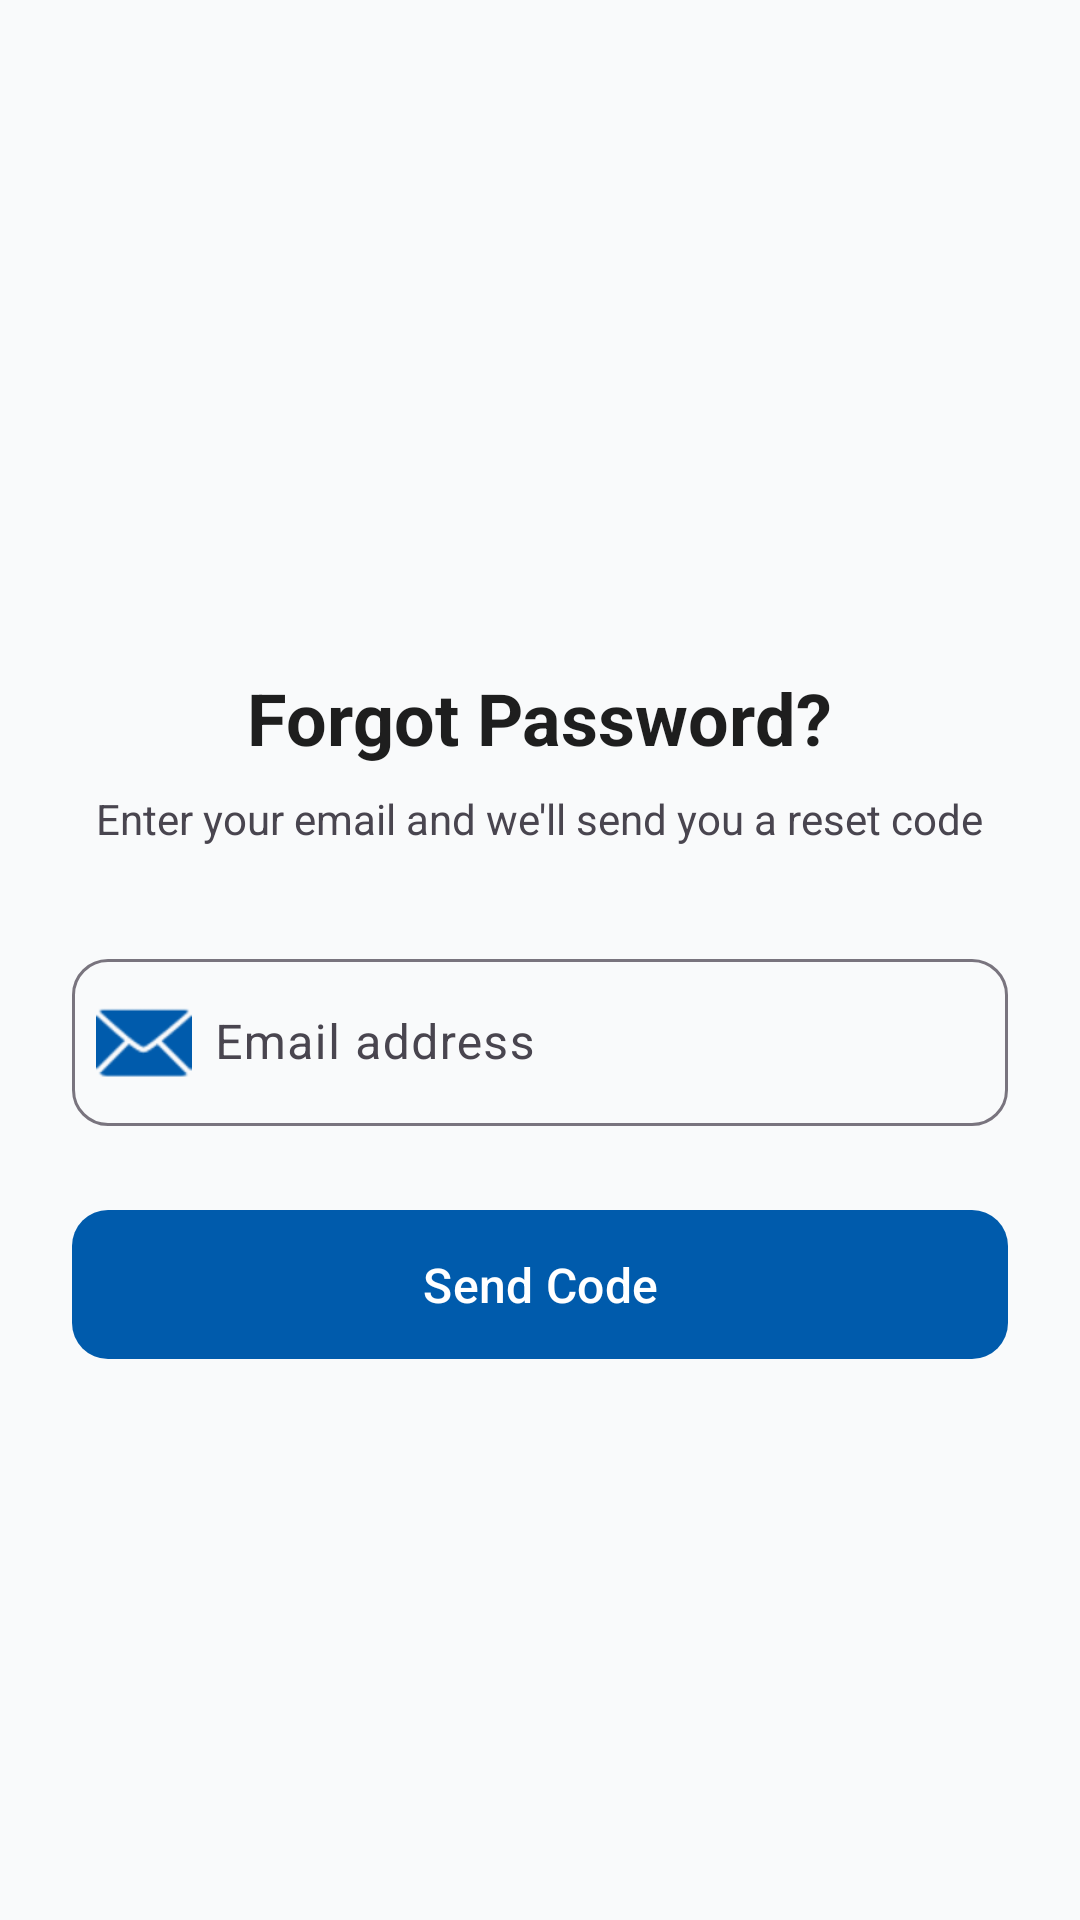

The Android layout XML behind this screen, and the referenced resources:
<!-- AndroidManifest.xml: application theme Theme.IDSR -->
<!-- res/layout/activity_forgot_password.xml -->
<?xml version="1.0" encoding="utf-8"?>
<androidx.coordinatorlayout.widget.CoordinatorLayout
    xmlns:android="http://schemas.android.com/apk/res/android"
    xmlns:app="http://schemas.android.com/apk/res-auto"
    android:layout_width="match_parent"
    android:layout_height="match_parent"
    android:background="?attr/android:colorBackground">


    <com.google.android.material.appbar.AppBarLayout
        android:id="@+id/appBarLayout"
        android:layout_width="match_parent"
        android:layout_height="wrap_content"
        android:fitsSystemWindows="true"
        android:background="?attr/android:colorBackground"
        app:elevation="0dp">

        <androidx.constraintlayout.widget.ConstraintLayout
            android:layout_width="match_parent"
            android:layout_height="wrap_content"
            android:paddingStart="8dp"
            android:paddingEnd="8dp"
            android:paddingTop="8dp"
            android:paddingBottom="8dp">

            <androidx.appcompat.widget.AppCompatImageButton
                android:id="@+id/btnBack"
                android:layout_width="44dp"
                android:layout_height="44dp"
                android:background="?attr/selectableItemBackgroundBorderless"
                android:contentDescription="Back"
                android:src="@drawable/back_btn"
                android:padding="10dp"
                app:tint="?attr/colorOnSurface"
                app:layout_constraintStart_toStartOf="parent"
                app:layout_constraintTop_toTopOf="parent"
                app:layout_constraintBottom_toBottomOf="parent"/>

            <androidx.appcompat.widget.AppCompatImageView
                android:id="@+id/imgLogo"
                android:layout_width="0dp"
                android:layout_height="48dp"
                android:scaleType="fitCenter"
                android:src="@drawable/splash11"
                android:contentDescription="App logo"
                app:layout_constraintStart_toStartOf="parent"
                app:layout_constraintEnd_toEndOf="parent"
                app:layout_constraintTop_toTopOf="parent"
                app:layout_constraintBottom_toBottomOf="parent"/>

        </androidx.constraintlayout.widget.ConstraintLayout>

    </com.google.android.material.appbar.AppBarLayout>


    <androidx.core.widget.NestedScrollView
        android:layout_width="match_parent"
        android:layout_height="match_parent"
        android:clipToPadding="false"
        android:paddingBottom="24dp"
        android:fillViewport="true"
        app:layout_behavior="@string/appbar_scrolling_view_behavior">

        <LinearLayout
            android:layout_width="match_parent"
            android:layout_height="wrap_content"
            android:orientation="vertical"
            android:gravity="center_vertical"
            android:paddingTop="16dp">

            
            <LinearLayout
                android:layout_width="match_parent"
                android:layout_height="wrap_content"
                android:orientation="vertical"
                android:paddingHorizontal="24dp"
                android:gravity="center_horizontal"
                android:maxWidth="600dp"
                android:layout_gravity="center_horizontal">

                <com.google.android.material.textview.MaterialTextView
                    android:id="@+id/txtTitle"
                    android:layout_width="wrap_content"
                    android:layout_height="wrap_content"
                    android:text="Forgot Password?"
                    android:textSize="24sp"
                    android:textStyle="bold"
                    android:textColor="?attr/colorOnSurface"
                    android:layout_marginBottom="8dp"/>

                <com.google.android.material.textview.MaterialTextView
                    android:layout_width="wrap_content"
                    android:layout_height="wrap_content"
                    android:text="Enter your email and we'll send you a reset code"
                    android:textSize="14sp"
                    android:textColor="?attr/colorOnSurfaceVariant"
                    android:gravity="center"
                    android:layout_marginBottom="32dp"/>

                <com.google.android.material.textfield.TextInputLayout
                    android:id="@+id/tilEmail"
                    style="@style/Widget.Material3.TextInputLayout.OutlinedBox"
                    android:layout_width="match_parent"
                    android:layout_height="wrap_content"
                    android:hint="       Email address"
                    android:layout_marginBottom="24dp"
                    app:startIconDrawable="@android:drawable/ic_dialog_email"
                    app:startIconTint="?attr/colorPrimary"
                    app:boxCornerRadiusTopStart="12dp"
                    app:boxCornerRadiusTopEnd="12dp"
                    app:boxCornerRadiusBottomStart="12dp"
                    app:boxCornerRadiusBottomEnd="12dp">

                    <com.google.android.material.textfield.TextInputEditText
                        android:id="@+id/etEmail"
                        android:layout_width="match_parent"
                        android:layout_height="wrap_content"
                        android:inputType="textEmailAddress"
                        android:textColor="?attr/colorOnSurface"/>
                </com.google.android.material.textfield.TextInputLayout>

                <com.google.android.material.button.MaterialButton
                    android:id="@+id/btnSendCode"
                    android:layout_width="match_parent"
                    android:layout_height="wrap_content"
                    android:text="Send Code"
                    android:textAllCaps="false"
                    android:textSize="16sp"
                    android:paddingVertical="14dp"
                    android:layout_marginBottom="16dp"
                    app:cornerRadius="12dp"/>

                <ProgressBar
                    android:id="@+id/progressBar"
                    android:layout_width="wrap_content"
                    android:layout_height="wrap_content"
                    android:layout_gravity="center"
                    android:visibility="gone"/>

            </LinearLayout>
        </LinearLayout>
    </androidx.core.widget.NestedScrollView>

</androidx.coordinatorlayout.widget.CoordinatorLayout>
<!-- resources referenced by this layout -->
<resources>
  <!-- drawable splash11: png bitmap (mipmap-hdpi, 74529 bytes) -->
  <style name="Theme.IDSR" parent="Theme.Material3.DayNight.NoActionBar">
  
  
          <item name="colorPrimary">@color/idsr_primary</item>
          <item name="colorOnPrimary">@color/idsr_on_primary</item>
          <item name="colorPrimaryContainer">#D2E3FC</item>
  
  
          <item name="android:colorBackground">@color/idsr_background</item>
  
  
          <item name="colorSurface">@color/idsr_surface</item>
          <item name="colorSurfaceVariant">@color/idsr_background</item>
  
  
          <item name="colorOnSurface">@color/idsr_on_surface</item>
  
          <item name="android:textColor">@color/idsr_on_surface</item>
          <item name="android:textColorPrimary">@color/idsr_on_surface</item>
          <item name="android:textColorSecondary">@color/idsr_gray</item>
  
  
          <item name="textInputStyle">@style/Widget.Material3.TextInputLayout.OutlinedBox</item>
  
  
          <item name="android:statusBarColor">@android:color/transparent</item>
          <item name="android:windowLightStatusBar">true</item>
  
      </style>
  <color name="idsr_primary">#005BAC</color>
  <color name="idsr_on_primary">#FFFFFF</color>
  <color name="idsr_background">#F9FAFB</color>
  <color name="idsr_surface">#FFFFFF</color>
  <color name="idsr_on_surface">#1E1E1E</color>
  <color name="idsr_gray">#555555</color>
</resources>
